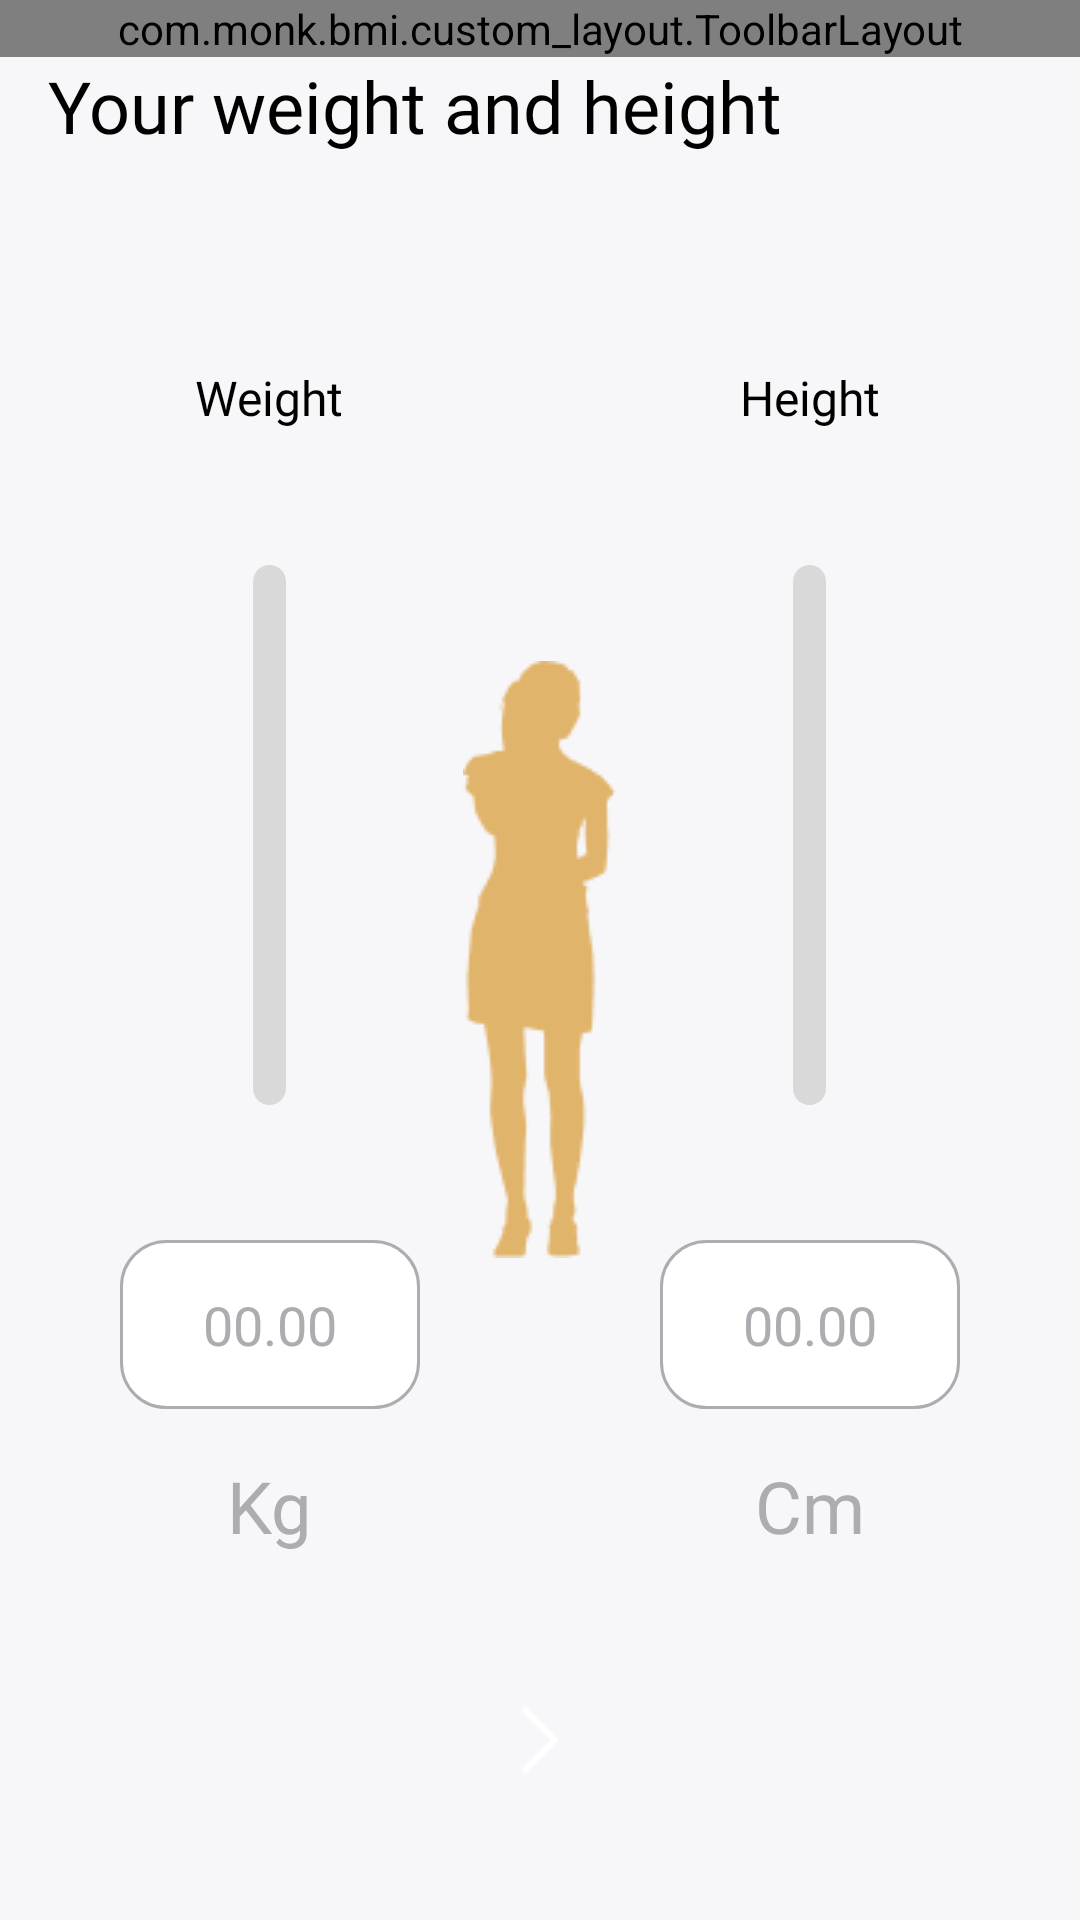

Write the Android layout XML for this screen, with the resource values it uses.
<!-- AndroidManifest.xml: application theme ThemeApp -->
<!-- res/layout/activity_choose_weight_and_height.xml -->
<?xml version="1.0" encoding="utf-8"?>
<RelativeLayout xmlns:android="http://schemas.android.com/apk/res/android"
    xmlns:app="http://schemas.android.com/apk/res-auto"
    xmlns:tools="http://schemas.android.com/tools"
    android:layout_width="match_parent"
    android:layout_height="match_parent"
    android:background="@color/color_background"
    tools:context=".view.ChooseWeightAndHeightActivity">

    <com.monk.bmi.custom_layout.ToolbarLayout
        android:id="@+id/toolbar"
        android:layout_width="match_parent"
        android:layout_height="wrap_content" />

    <androidx.appcompat.widget.AppCompatTextView
        style="@style/TextViewStyleBold"
        android:layout_width="wrap_content"
        android:layout_height="wrap_content"
        android:layout_below="@id/toolbar"
        android:layout_marginStart="@dimen/dimen_standard_space"
        android:text="@string/ChooseWeightAndHeight_A_01"
        android:textSize="@dimen/sp_24" />

    <FrameLayout
        android:layout_width="match_parent"
        android:layout_height="wrap_content"
        android:layout_centerInParent="true">

        <LinearLayout
            android:layout_width="match_parent"
            android:layout_height="wrap_content"
            android:gravity="center"
            android:orientation="horizontal">

            <LinearLayout
                android:layout_width="match_parent"
                android:layout_height="match_parent"
                android:layout_weight="2"
                android:orientation="vertical">

                <androidx.appcompat.widget.AppCompatTextView
                    style="@style/TextViewStyleBold"
                    android:layout_width="wrap_content"
                    android:layout_height="wrap_content"
                    android:layout_gravity="center_horizontal"
                    android:gravity="center"
                    android:text="@string/ChooseWeightAndHeight_A_02"
                    android:textSize="@dimen/sp_16" />

                <SeekBar
                    android:id="@+id/seekBar_weight"
                    android:layout_width="match_parent"
                    android:layout_height="@dimen/_270sdp"
                    android:layout_gravity="center"
                    android:paddingStart="0dp"
                    android:paddingEnd="0dp"
                    android:progressDrawable="@drawable/custom_bg_progress_weight"
                    android:rotation="270"
                    android:splitTrack="false"
                    android:thumb="@android:color/transparent" />

                <EditText
                    android:id="@+id/tv_weight"
                    style="@style/TextViewStyleBold"
                    android:layout_width="@dimen/_100sdp"
                    android:layout_height="wrap_content"
                    android:layout_gravity="center"
                    android:background="@drawable/background_text_view"
                    android:digits="0123456789.,"
                    android:gravity="center"
                    android:hint="@string/ChooseWeightAndHeight_A_03"
                    android:inputType="numberDecimal"
                    android:padding="@dimen/_16sdp"
                    android:textColor="@color/colorText"
                    android:textColorHint="@color/colorText" />

                <androidx.appcompat.widget.AppCompatTextView
                    style="@style/TextViewStyleBold"
                    android:layout_width="wrap_content"
                    android:layout_height="wrap_content"
                    android:layout_gravity="center_horizontal"
                    android:layout_marginTop="@dimen/dimen_standard_space"
                    android:gravity="center"
                    android:text="@string/ChooseWeightAndHeight_A_04"
                    android:textColor="@color/colorText"
                    android:textSize="@dimen/sp_24" />
            </LinearLayout>

            <LinearLayout
                android:layout_width="match_parent"
                android:layout_height="wrap_content"
                android:layout_weight="2"
                android:orientation="vertical">

                <androidx.appcompat.widget.AppCompatTextView
                    style="@style/TextViewStyleBold"
                    android:layout_width="wrap_content"
                    android:layout_height="wrap_content"
                    android:layout_gravity="center_horizontal"
                    android:gravity="center"
                    android:text="@string/ChooseWeightAndHeight_A_05"
                    android:textSize="@dimen/sp_16" />

                <SeekBar
                    android:id="@+id/seekBar_height"
                    android:layout_width="match_parent"
                    android:layout_height="@dimen/_270sdp"
                    android:layout_gravity="center"
                    android:paddingStart="0dp"
                    android:paddingEnd="0dp"
                    android:progressDrawable="@drawable/custom_bg_progress_height"
                    android:rotation="270"
                    android:splitTrack="false"
                    android:thumb="@android:color/transparent" />

                <EditText
                    android:id="@+id/tv_height"
                    style="@style/TextViewStyleBold"
                    android:layout_width="@dimen/_100sdp"
                    android:layout_height="wrap_content"
                    android:layout_gravity="center"
                    android:background="@drawable/background_text_view"
                    android:gravity="center"
                    android:hint="@string/ChooseWeightAndHeight_A_03"
                    android:inputType="numberDecimal|numberSigned"
                    android:padding="@dimen/_16sdp"
                    android:textColor="@color/colorText"
                    android:textColorHint="@color/colorText"/>

                <androidx.appcompat.widget.AppCompatTextView
                    style="@style/TextViewStyleBold"
                    android:layout_width="wrap_content"
                    android:layout_height="wrap_content"
                    android:layout_gravity="center_horizontal"
                    android:layout_marginTop="@dimen/dimen_standard_space"
                    android:gravity="center"
                    android:text="@string/ChooseWeightAndHeight_A_06"
                    android:textColor="@color/colorText"
                    android:textSize="@dimen/sp_24" />
            </LinearLayout>

        </LinearLayout>

        <androidx.appcompat.widget.AppCompatImageView
            android:id="@+id/img_gender"
            android:layout_width="wrap_content"
            android:layout_height="wrap_content"
            android:layout_gravity="center"
            android:src="@drawable/img_female_gender_on" />
    </FrameLayout>

    <include
        android:id="@+id/btn_next"
        layout="@layout/layout_button_next_screen"
        android:layout_width="wrap_content"
        android:layout_height="wrap_content"
        android:layout_alignParentBottom="true"
        android:layout_centerHorizontal="true"
        android:layout_marginBottom="@dimen/_30sdp" />

</RelativeLayout>
<!-- res/layout/layout_button_next_screen.xml (included above) -->
<?xml version="1.0" encoding="utf-8"?>
<RelativeLayout xmlns:android="http://schemas.android.com/apk/res/android"
    android:id="@+id/layout"
    android:layout_width="wrap_content"
    android:layout_height="wrap_content">

    <RelativeLayout
        android:id="@+id/btn"
        android:layout_width="@dimen/_60sdp"
        android:layout_height="@dimen/_60sdp"
        android:background="@drawable/effect">

        <androidx.appcompat.widget.AppCompatImageView
            android:layout_width="@dimen/_30sdp"
            android:layout_height="@dimen/_30sdp"
            android:layout_centerInParent="true"
            android:src="@drawable/icon_next" />
    </RelativeLayout>
</RelativeLayout>
<!-- resources referenced by this layout -->
<resources>
  <color name="colorText">#ACADB1</color>
  <color name="color_background">#F7F7F9</color>
  <dimen name="_100sdp">100.00dp</dimen>
  <dimen name="_16sdp">16.00dp</dimen>
  <dimen name="_270sdp">270.00dp</dimen>
  <dimen name="_30sdp">30.00dp</dimen>
  <dimen name="_60sdp">60.00dp</dimen>
  <dimen name="dimen_standard_space">16dp</dimen>
  <dimen name="sp_16">16sp</dimen>
  <dimen name="sp_24">24sp</dimen>
  <!-- drawable background_text_view (drawable) -->
  <?xml version="1.0" encoding="utf-8"?>
  <shape xmlns:android="http://schemas.android.com/apk/res/android"
      android:shape="rectangle">
      <solid android:color="@color/white" />
      <corners android:radius="@dimen/_15sdp" />
      <stroke
          android:width="@dimen/_1sdp"
          android:color="@color/colorText" />
  </shape>
  <!-- drawable effect (drawable) -->
  <?xml version="1.0" encoding="utf-8"?>
  <selector xmlns:android="http://schemas.android.com/apk/res/android">
      <item android:state_pressed="false" android:drawable="@drawable/background_btn_next_screen"/>
      <item android:state_pressed="true" android:drawable="@drawable/background_btn_next_screen_pressed" />
  </selector>
  <string name="ChooseWeightAndHeight_A_01">Your weight and height</string>
  <string name="ChooseWeightAndHeight_A_02">Weight</string>
  <string name="ChooseWeightAndHeight_A_03">00.00</string>
  <string name="ChooseWeightAndHeight_A_04">Kg</string>
  <string name="ChooseWeightAndHeight_A_05">Height</string>
  <string name="ChooseWeightAndHeight_A_06">Cm</string>
  <style name="TextViewStyleBold">
          <item name="android:fontFamily">@font/inria_sans_bold</item>
          <item name="android:textColor">@color/black</item>
      </style>
  <style name="ThemeApp" parent="Theme.MaterialComponents.Light.NoActionBar">
          <item name="android:forceDarkAllowed" tools:targetApi="q">false</item>
          
          <item name="android:statusBarColor">@color/color_background</item>
          <item name="android:windowLightStatusBar">true</item>
          <item name="colorPrimary">@color/colorPrimary</item>
          <item name="android:windowAnimationStyle">@style/CustomActivityAnimation</item>
      </style>
  <color name="white">#FFFFFFFF</color>
  <dimen name="_15sdp">15.00dp</dimen>
  <dimen name="_1sdp">1.00dp</dimen>
  <dimen name="_11sdp">11.00dp</dimen>
  <dimen name="_10sdp">10.00dp</dimen>
  <color name="colorPrimary">#F15F79</color>
  <!-- drawable background_btn_next_screen_pressed (drawable) -->
  <?xml version="1.0" encoding="utf-8"?>
  <shape xmlns:android="http://schemas.android.com/apk/res/android"
      android:shape="oval">
      <solid android:color="@color/colorButtonFinal" />
  </shape>
  <color name="black">#FF000000</color>
  <style name="CustomActivityAnimation" parent="@android:style/Animation.Activity">
          <item name="android:activityOpenEnterAnimation">@anim/slide_in_right</item>
          <item name="android:activityOpenExitAnimation">@anim/slide_out_left</item>
          <item name="android:activityCloseEnterAnimation">@anim/slide_in_left</item>
          <item name="android:activityCloseExitAnimation">@anim/slide_out_right</item>
      </style>
  <color name="colorButtonFinal">#E4A7B2</color>
</resources>
